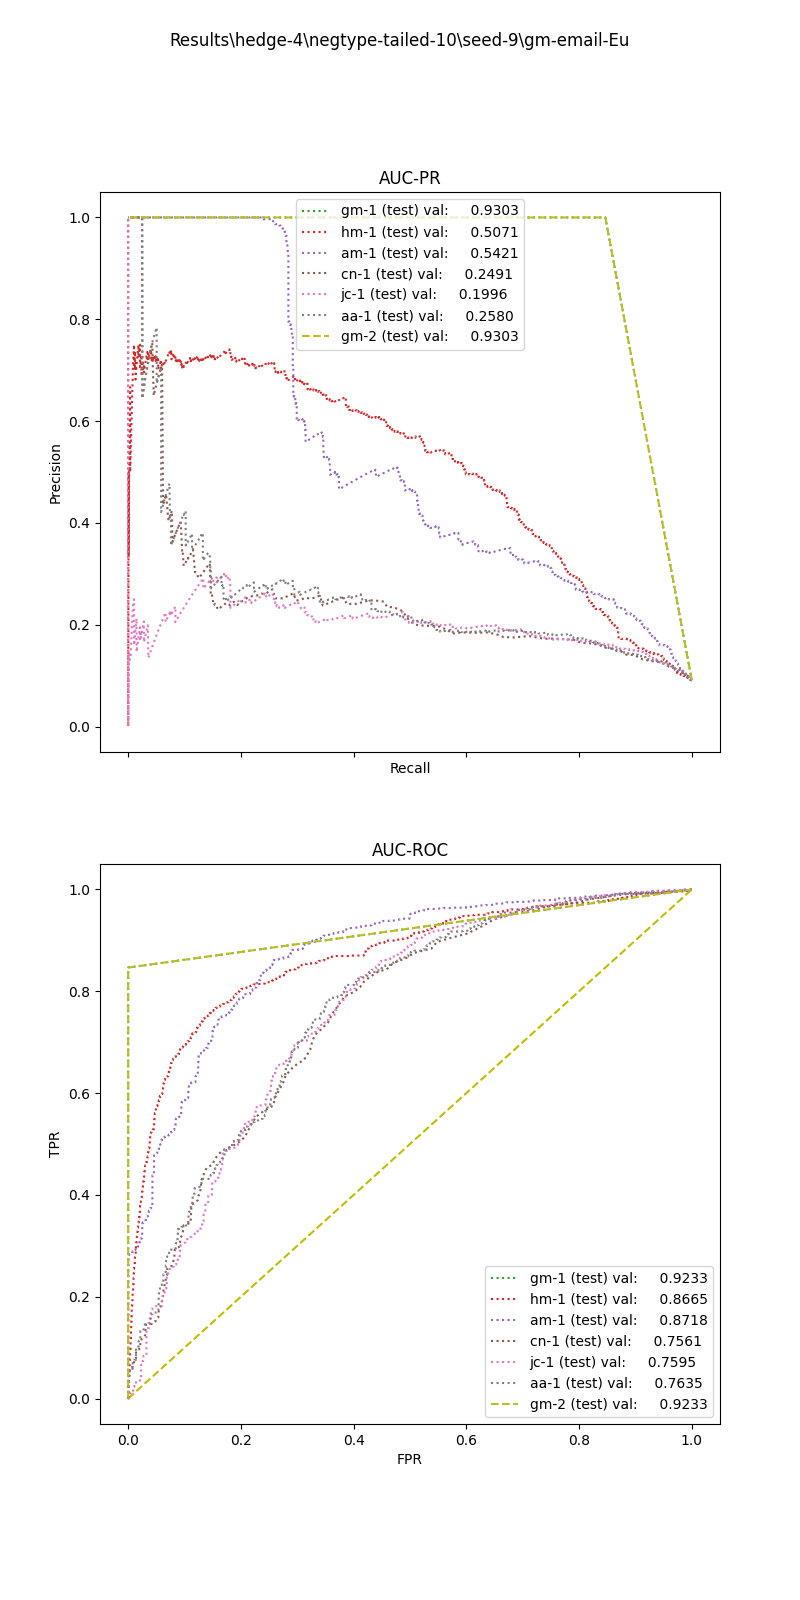

The table this chart was drawn from, first rows:
, input_dim1, pred_dim1, input_dim2, pred_dim2, input_dim3, pred_dim3, label
0, 15.79, 0.0, 15.95, 1.0, , , 1.0
1, 10.36, 0.0, 13.36, 1.0, , , 1.0
2, 8.157, 0.0, 20.35, 1.0, , , 1.0
3, 8.127, 0.0, 4.065, 1.0, , , 1.0
4, 27.74, 1.0, 0.0, 1.0, , , 1.0
5, 9.733, 0.0, 0.0, 1.0, , , 1.0
6, 9.442, 0.0, 3.464, 1.0, , , 1.0
7, 8.385, 0.0, 19.71, 1.0, , , 1.0
8, 12.61, 0.0, 24.91, 1.0, , , 1.0
9, 4.079, 0.0, 18.87, 1.0, , , 1.0
10, 16.84, 0.0, 0.0, 0.0, , , 1.0
11, 2.012, 0.0, 6.735, 1.0, , , 1.0
12, 14, 0.0, 30.07, 1.0, , , 1.0
13, 14.93, 0.0, 8.367, 1.0, , , 1.0
14, 32.58, 1.0, 0.0, 1.0, , , 1.0
15, 6.142, 0.0, 176.2, 1.0, , , 1.0
16, 2.956, 0.0, 247.5, 1.0, , , 1.0
17, 3.65, 0.0, 0.0, 0.0, , , 1.0
18, 14.65, 0.0, 1.495, 1.0, , , 1.0
19, 7.882, 0.0, 250.1, 1.0, , , 1.0
20, 14.25, 0.0, 21.08, 1.0, , , 1.0
21, 16.55, 0.0, 0.0, 1.0, , , 1.0
22, 12.38, 0.0, 59.13, 1.0, , , 1.0
23, 9.686, 0.0, 0.0, 0.0, , , 1.0
24, 4.242, 0.0, 14.14, 1.0, , , 1.0
25, 17.41, 0.0, 25.35, 1.0, , , 1.0
26, 7.058, 0.0, 34.03, 1.0, , , 1.0
27, 7.511, 0.0, 0.0, 1.0, , , 1.0
28, 8.937, 0.0, 401.8, 1.0, , , 1.0
29, 9.604, 0.0, 84.4, 1.0, , , 1.0
30, 8.157, 0.0, 52.03, 1.0, , , 1.0
31, 30.08, 1.0, 27.81, 1.0, , , 1.0
32, 30.95, 1.0, 62.12, 1.0, , , 1.0
33, 14.64, 0.0, 7.583, 1.0, , , 1.0
34, 7.915, 0.0, 36.18, 1.0, , , 1.0
35, 9.387, 0.0, 21.84, 1.0, , , 1.0
36, 17.64, 0.0, 22.82, 1.0, , , 1.0
37, 16.21, 0.0, 69.96, 1.0, , , 1.0
38, 7.103, 0.0, 48.09, 1.0, , , 1.0
39, 18.07, 0.0, 13.58, 1.0, , , 1.0
40, 9.426, 0.0, 40.81, 1.0, , , 1.0
41, 14.46, 0.0, 0.0, 1.0, , , 1.0
42, 8.491, 0.0, 23.3, 1.0, , , 1.0
43, 8.855, 0.0, 5.958, 1.0, , , 1.0
44, 6.382, 0.0, 0.0, 1.0, , , 1.0
45, 2.479, 0.0, 19.73, 1.0, , , 1.0
46, 15.79, 0.0, 0.0, 1.0, , , 1.0
47, 8.609, 0.0, 26.42, 1.0, , , 1.0
48, 10.92, 0.0, 0.0, 0.0, , , 1.0
49, 7.411, 0.0, 67.54, 1.0, , , 1.0
50, 33.92, 1.0, 0.0, 1.0, , , 1.0
51, 9.853, 0.0, 34.5, 1.0, , , 1.0
52, 12.32, 0.0, 30.06, 1.0, , , 1.0
53, 33.56, 1.0, 0.0, 1.0, , , 1.0
54, 24.82, 0.0, 21.94, 1.0, , , 1.0
55, 15.27, 0.0, 271.5, 1.0, , , 1.0
56, 8.49, 0.0, 0.0, 0.0, , , 1.0
57, 11.71, 0.0, 0.0, 1.0, , , 1.0
58, 15, 0.0, 79.48, 1.0, , , 1.0
59, 8.831, 0.0, 7.348, 1.0, , , 1.0
... 12,558 more rows
